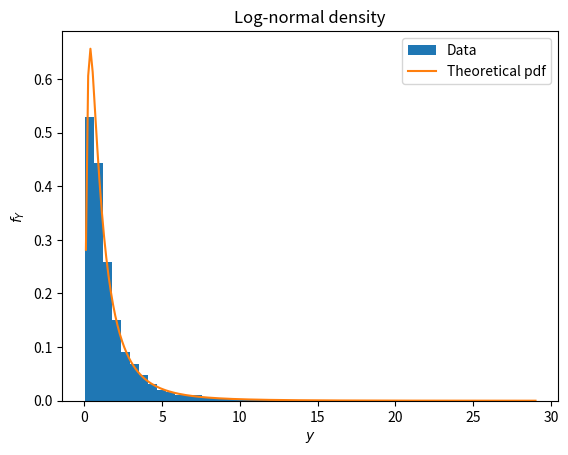

The script that saved this image:
import numpy as np
import matplotlib.pyplot as plt

rng = np.random.default_rng()
size = 10000
X = rng.normal(loc=0, scale=1, size=size)
Y = np.exp(X)

nbins = 50
Y_hist = plt.hist(Y, bins=nbins, density=True, label='Data')
max_Y = Y_hist[1][nbins]

y = np.linspace(0.1, max_Y, 200)
f = np.exp(-np.log(y)**2/2)/y/np.sqrt(2 * np.pi)
plt.plot(y, f, label='Theoretical pdf')
plt.legend()
plt.title('Log-normal density')
plt.xlabel(r'$y$')
plt.ylabel(r'$f_Y$')
plt.savefig('c2p13.png')
